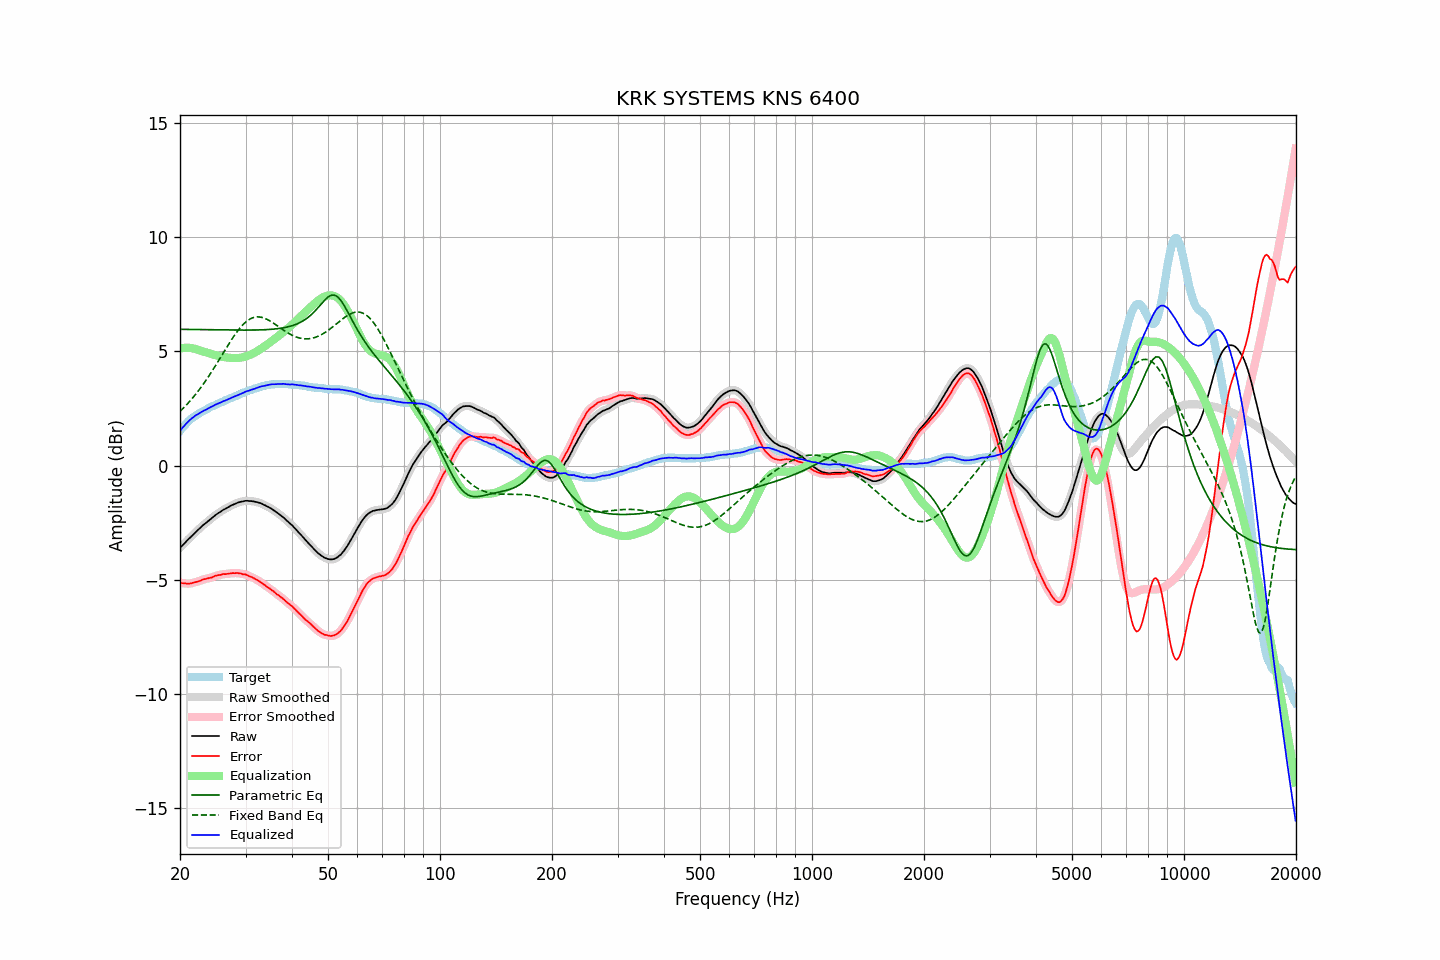

The file beside this chart, header and first rows:
frequency, raw, error, smoothed, error_smoothed, equalization, parametric_eq, fixed_band_eq, equalized_raw, equalized_smoothed, target
20.00, -3.60, -5.12, -3.60, -5.13, 5.13, 5.97, 2.37, 1.53, 1.53, 1.52
20.20, -3.53, -5.14, -3.53, -5.14, 5.14, 5.97, 2.44, 1.61, 1.61, 1.61
20.40, -3.46, -5.15, -3.46, -5.15, 5.15, 5.97, 2.51, 1.69, 1.69, 1.69
20.61, -3.39, -5.15, -3.39, -5.16, 5.16, 5.96, 2.58, 1.77, 1.77, 1.76
20.81, -3.31, -5.16, -3.31, -5.17, 5.16, 5.96, 2.66, 1.85, 1.85, 1.85
21.02, -3.24, -5.17, -3.24, -5.17, 5.16, 5.96, 2.73, 1.92, 1.92, 1.93
21.23, -3.17, -5.16, -3.17, -5.16, 5.16, 5.96, 2.81, 1.99, 1.99, 1.99
21.44, -3.10, -5.15, -3.10, -5.15, 5.15, 5.96, 2.89, 2.05, 2.05, 2.05
21.66, -3.03, -5.13, -3.03, -5.13, 5.14, 5.96, 2.97, 2.10, 2.11, 2.10
21.87, -2.96, -5.11, -2.96, -5.12, 5.12, 5.96, 3.06, 2.16, 2.16, 2.15
22.09, -2.89, -5.09, -2.89, -5.10, 5.10, 5.96, 3.15, 2.21, 2.21, 2.20
22.31, -2.83, -5.08, -2.83, -5.08, 5.07, 5.96, 3.24, 2.25, 2.25, 2.25
22.54, -2.76, -5.05, -2.76, -5.06, 5.05, 5.96, 3.33, 2.29, 2.29, 2.29
22.76, -2.70, -5.03, -2.70, -5.03, 5.03, 5.95, 3.42, 2.33, 2.33, 2.33
22.99, -2.63, -4.99, -2.63, -5.00, 5.01, 5.95, 3.52, 2.38, 2.37, 2.36
23.22, -2.57, -4.97, -2.57, -4.98, 4.99, 5.95, 3.62, 2.42, 2.41, 2.40
23.45, -2.52, -4.96, -2.52, -4.96, 4.96, 5.95, 3.72, 2.44, 2.45, 2.44
23.69, -2.46, -4.94, -2.46, -4.94, 4.94, 5.95, 3.82, 2.48, 2.48, 2.48
23.92, -2.40, -4.92, -2.40, -4.93, 4.92, 5.95, 3.93, 2.52, 2.52, 2.52
24.16, -2.34, -4.91, -2.34, -4.91, 4.90, 5.95, 4.04, 2.56, 2.56, 2.57
24.40, -2.29, -4.89, -2.29, -4.88, 4.88, 5.95, 4.14, 2.59, 2.59, 2.60
24.65, -2.23, -4.85, -2.23, -4.86, 4.86, 5.95, 4.26, 2.63, 2.63, 2.62
24.89, -2.17, -4.82, -2.17, -4.83, 4.84, 5.95, 4.37, 2.67, 2.66, 2.65
25.14, -2.12, -4.81, -2.12, -4.81, 4.82, 5.94, 4.48, 2.70, 2.70, 2.69
25.39, -2.07, -4.79, -2.07, -4.80, 4.80, 5.94, 4.60, 2.73, 2.73, 2.72
25.65, -2.03, -4.79, -2.03, -4.78, 4.78, 5.94, 4.71, 2.75, 2.76, 2.76
25.91, -1.98, -4.76, -1.98, -4.77, 4.77, 5.94, 4.83, 2.79, 2.79, 2.78
26.16, -1.93, -4.74, -1.94, -4.76, 4.76, 5.94, 4.94, 2.83, 2.82, 2.81
26.43, -1.90, -4.75, -1.90, -4.75, 4.75, 5.94, 5.06, 2.85, 2.85, 2.85
26.69, -1.86, -4.74, -1.86, -4.74, 4.74, 5.94, 5.17, 2.88, 2.88, 2.88
26.96, -1.82, -4.73, -1.82, -4.74, 4.73, 5.94, 5.29, 2.91, 2.91, 2.91
27.23, -1.78, -4.72, -1.78, -4.72, 4.72, 5.94, 5.40, 2.94, 2.94, 2.94
27.50, -1.74, -4.71, -1.74, -4.71, 4.71, 5.94, 5.51, 2.97, 2.97, 2.97
27.77, -1.71, -4.70, -1.71, -4.71, 4.71, 5.94, 5.61, 3.00, 3.00, 2.99
28.05, -1.68, -4.71, -1.68, -4.70, 4.71, 5.94, 5.72, 3.03, 3.03, 3.03
28.33, -1.65, -4.70, -1.65, -4.71, 4.71, 5.93, 5.82, 3.06, 3.06, 3.05
28.62, -1.62, -4.70, -1.62, -4.71, 4.71, 5.93, 5.91, 3.09, 3.09, 3.08
28.90, -1.60, -4.72, -1.60, -4.72, 4.72, 5.93, 6.00, 3.12, 3.12, 3.12
29.19, -1.58, -4.72, -1.58, -4.73, 4.73, 5.93, 6.08, 3.15, 3.15, 3.14
29.48, -1.57, -4.76, -1.57, -4.75, 4.74, 5.93, 6.16, 3.17, 3.18, 3.19
29.78, -1.55, -4.75, -1.55, -4.76, 4.76, 5.93, 6.23, 3.21, 3.21, 3.20
30.08, -1.54, -4.77, -1.54, -4.78, 4.78, 5.93, 6.29, 3.24, 3.24, 3.23
30.38, -1.54, -4.80, -1.54, -4.80, 4.81, 5.93, 6.35, 3.27, 3.27, 3.26
30.68, -1.55, -4.84, -1.55, -4.83, 4.83, 5.93, 6.40, 3.28, 3.29, 3.29
30.99, -1.55, -4.86, -1.55, -4.87, 4.86, 5.94, 6.44, 3.31, 3.31, 3.31
31.30, -1.56, -4.89, -1.56, -4.90, 4.90, 5.94, 6.47, 3.33, 3.33, 3.33
31.61, -1.57, -4.93, -1.57, -4.93, 4.93, 5.94, 6.49, 3.36, 3.36, 3.36
31.93, -1.59, -4.97, -1.59, -4.97, 4.97, 5.94, 6.50, 3.38, 3.38, 3.38
32.24, -1.60, -5.00, -1.60, -5.01, 5.01, 5.94, 6.51, 3.41, 3.41, 3.40
32.57, -1.62, -5.05, -1.62, -5.05, 5.05, 5.94, 6.51, 3.43, 3.43, 3.43
32.89, -1.64, -5.09, -1.64, -5.10, 5.10, 5.94, 6.50, 3.46, 3.46, 3.45
33.22, -1.67, -5.14, -1.67, -5.15, 5.15, 5.95, 6.49, 3.48, 3.47, 3.47
33.55, -1.71, -5.20, -1.71, -5.20, 5.19, 5.95, 6.47, 3.48, 3.49, 3.49
33.89, -1.74, -5.24, -1.74, -5.25, 5.24, 5.95, 6.44, 3.50, 3.50, 3.50
34.23, -1.78, -5.30, -1.78, -5.30, 5.29, 5.96, 6.41, 3.51, 3.52, 3.52
34.57, -1.81, -5.34, -1.81, -5.35, 5.35, 5.96, 6.37, 3.54, 3.53, 3.53
34.92, -1.85, -5.39, -1.85, -5.40, 5.40, 5.96, 6.33, 3.55, 3.55, 3.54
35.27, -1.89, -5.45, -1.89, -5.44, 5.45, 5.97, 6.29, 3.56, 3.56, 3.56
35.62, -1.94, -5.49, -1.94, -5.50, 5.50, 5.98, 6.24, 3.56, 3.56, 3.55
35.97, -1.99, -5.55, -1.99, -5.56, 5.55, 5.98, 6.20, 3.56, 3.56, 3.56
... 635 more rows
